Labelled photos from "balanced_dataset", an image-classification folder in kill136/visiondectect. The possible labels are: ink accumulation, ink break, normal.

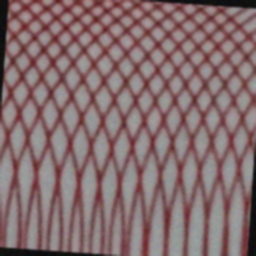
Label: ink break

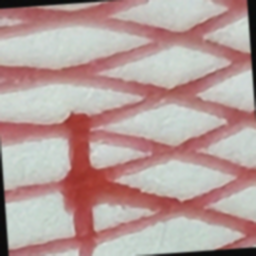
Label: ink accumulation

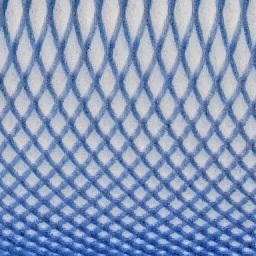
Label: normal

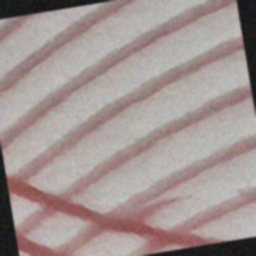
Label: ink break

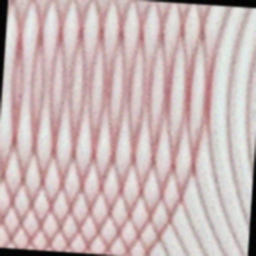
Label: ink break

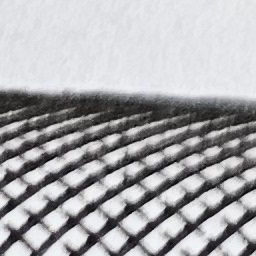
Label: normal
